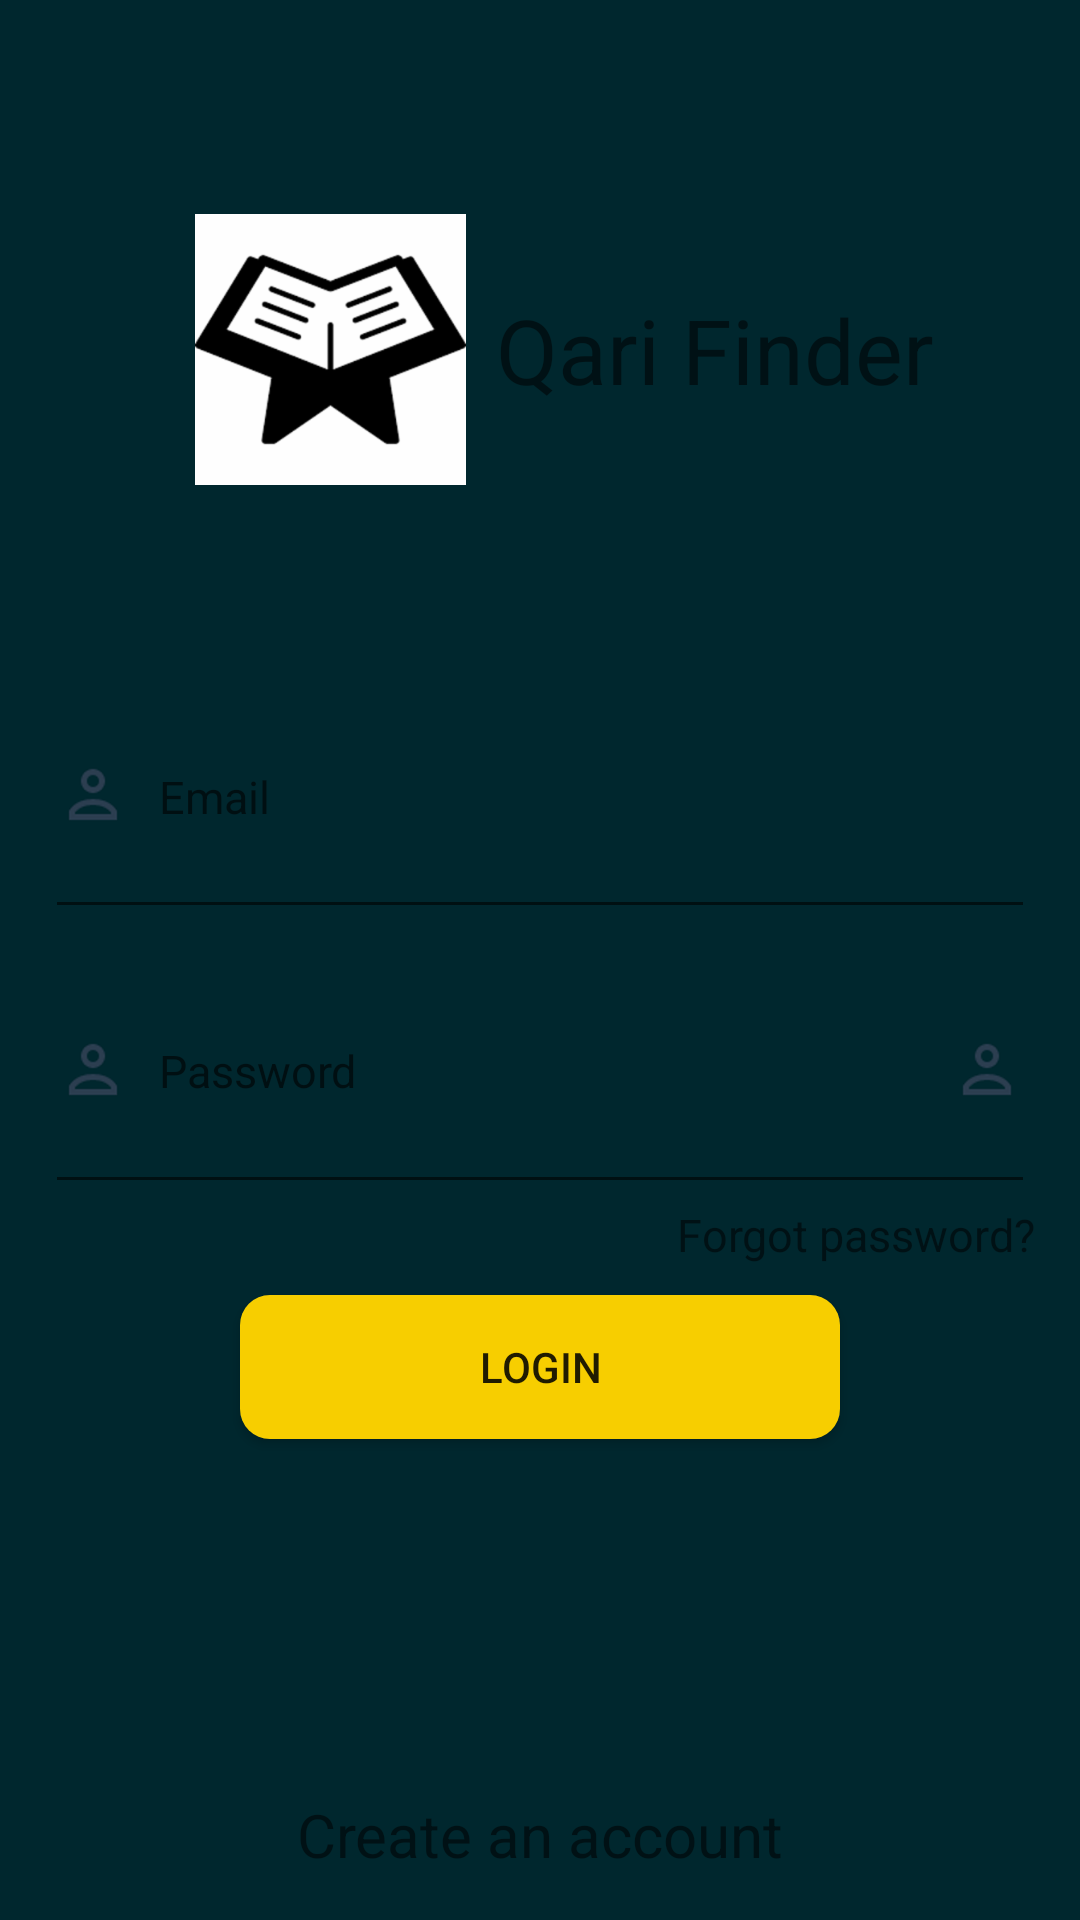

This screen was rendered from an Android layout file. Write that file and the resources it references.
<!-- AndroidManifest.xml: application theme Mytheme -->
<!-- res/layout/activity_login.xml -->
<?xml version="1.0" encoding="utf-8"?>
<LinearLayout xmlns:android="http://schemas.android.com/apk/res/android"
    xmlns:app="http://schemas.android.com/apk/res-auto"
    xmlns:tools="http://schemas.android.com/tools"
    android:layout_width="match_parent"
    android:layout_height="match_parent"
    android:padding="15dp"
    android:orientation="vertical"
    android:weightSum="300"
    tools:context="com.example.shani.qarifinder.LoginActivity">

    <LinearLayout
        android:layout_width="match_parent"
        android:layout_height="match_parent"
        android:baselineAligned="false"
        android:orientation="horizontal"
        android:layout_weight="100"
        android:weightSum="200">

        <LinearLayout
            android:layout_width="match_parent"
            android:layout_height="match_parent"
            android:layout_weight="115"
            >

            <ImageView
                android:id="@+id/logo"
                android:layout_width="wrap_content"
                android:layout_height="wrap_content"
                android:src="@drawable/images"
                android:layout_gravity="center"
                android:layout_marginStart="50dp"
                android:layout_marginLeft="50dp"
                />
        </LinearLayout>

        <LinearLayout
            android:layout_width="match_parent"
            android:layout_height="match_parent"
            android:layout_weight="85">

            <TextView
                android:id="@+id/qariFinder"
                android:layout_width="wrap_content"
                android:layout_height="wrap_content"
                android:text="Qari Finder"
                android:textAlignment="center"
                android:layout_gravity="center_vertical"
                android:textSize="30dp"
                android:layout_marginLeft="10dp"
                />
        </LinearLayout>

    </LinearLayout>


    <LinearLayout
        android:layout_width="match_parent"
        android:layout_height="match_parent"
        android:layout_weight="100"
        android:orientation="vertical">
        <EditText
            android:id="@+id/editText_email"
            android:layout_width="match_parent"
            android:layout_height="25dp"
            android:layout_weight="100"
            android:ems="10"
            android:hint="Email"
            android:inputType="textEmailAddress"
            android:drawablePadding="10dp"
            android:drawableLeft="@drawable/emaillogo"
            android:textSize="15dp"/>
        <EditText
            android:id="@+id/editText_password"
            android:layout_width="match_parent"
            android:layout_height="25dp"
            android:layout_weight="100"
            android:ems="10"
            android:hint="Password"
            android:inputType="textPassword"
            android:drawableLeft="@drawable/emaillogo"
            android:drawableRight="@drawable/emaillogo"
            android:drawablePadding="10dp"
            android:textSize="15dp"/>
        <TextView
            android:id="@+id/textView_forgotPass"
            android:layout_width="wrap_content"
            android:layout_height="wrap_content"
            android:text="Forgot password?"
            android:layout_gravity="right"
            android:textSize="15dp"/>



    </LinearLayout>

    <LinearLayout
        android:layout_width="match_parent"
        android:layout_height="match_parent"
        android:layout_weight="100"
        android:weightSum="100"
        android:orientation="vertical">
        <Button
            android:id="@+id/btn_login"
            android:layout_width="200dp"
            android:layout_height="wrap_content"
            android:layout_gravity="center_horizontal"
            android:layout_marginTop="10dp"
            android:text="Login"
            android:background="@drawable/shape"/>
        <LinearLayout
            android:layout_width="match_parent"
            android:orientation="horizontal"
            android:layout_weight="100"
            android:layout_height="wrap_content">
        <TextView
            android:id="@+id/textView_createAcount"
            android:layout_width="match_parent"
            android:layout_height="wrap_content"
            android:gravity="center_horizontal"
            android:text="Create an account"
            android:layout_gravity="bottom"
            android:textSize="20dp"
            />
           </LinearLayout>


    </LinearLayout>
</LinearLayout>
<!-- resources referenced by this layout -->
<resources>
  <!-- drawable emaillogo: png bitmap (drawable, 803 bytes) -->
  <!-- drawable images: png bitmap (drawable, 2997 bytes) -->
  <!-- drawable shape (drawable) -->
  <?xml version="1.0" encoding="utf-8"?>
  <shape xmlns:android="http://schemas.android.com/apk/res/android"
      android:shape="rectangle" android:padding="10dp">
      
      <solid android:color="#F7CE00"/>
      <corners android:radius="10dp"
          android:bottomRightRadius="10dp"
          android:bottomLeftRadius="10dp"
          android:topLeftRadius="10dp"
          android:topRightRadius="10dp"/>
  </shape>
  <style name="Mytheme" parent="Basetheme" />
  <style name="Basetheme" parent="Theme.AppCompat.Light.NoActionBar">
          
          <item name="colorPrimary">@color/colorPrimary</item>
          <item name="colorPrimaryDark">@color/colorPrimaryDark</item>
          <item name="colorAccent">@color/colorAccent</item>
      </style>
  <color name="colorPrimary">#3F51B5</color>
  <color name="colorPrimaryDark">#303F9F</color>
  <color name="colorAccent">#FF4081</color>
</resources>
